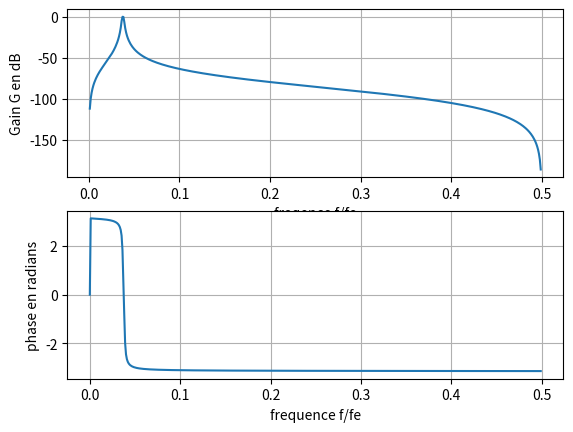

Here is the Python script that generated this plot: (Note: this script raises an exception after producing the figure.)
#!/usr/bin/env python3
# -*- coding: utf-8 -*-
"""
Created on Sun Dec  6 11:14:16 2020

@author: guycarrault & ThomasLesaulnier
"""
#from matplotlib.pyplot import *
import scipy.signal
import matplotlib.pyplot as plt
import numpy as np
#from pylab import *
plt.close("all")




#calcul de la reponse impulsionnelle selon la methode de  Fourier
fe=44000
#pour selectionner 1661
fc1=1600
fc2=1700
b2,a2 = scipy.signal.iirfilter(N=2,Wn=[fc1*2/fe,fc2*2/fe],btype="bandpass",ftype="butter")
w,Hf=scipy.signal.freqz(b2,a2)
freq=w/(2*np.pi)
plt.figure()
plt.subplot(211)
plt.plot(freq,20*np.log10(np.absolute(Hf)))
plt.xlabel("freqence f/fe")
plt.ylabel("Gain G en dB")
plt.grid()
plt.subplot(212)
plt.plot(freq,np.unwrap(np.angle(Hf)))
plt.xlabel("frequence f/fe")
plt.ylabel("phase en radians")
plt.grid()




#simulation d une sinusoïde   
plt.figure(6)
fe=44000
f1=1660
fo=1000
duree=1

##########
import math
import numpy as np
from matplotlib.pyplot import *
import scipy.io.wavfile as wave
from numpy.fft import fft

rate,data = wave.read('son/detection/1.wav')
n = data.size
duree = 1.0*n/rate

te = 1.0/rate
t = np.zeros(n)
for k in range(n):
    t[k] = te*k

entree=data
tps=t
##########

plt.subplot(311)
plt.plot(tps[1000:2000],entree[1000:2000])
plt.title("signal à l'entree du filtre")
plt.grid()

zi = scipy.signal.lfiltic(b2,a2,x=[0],y=[0])
[sortie,zf] = scipy.signal.lfilter(b2,a2,entree,zi=zi)
plt.subplot(312)   
plt.plot(tps[1000:2000],sortie[1000:2000])
plt.title("Signal à la sortie du filtre")
plt.grid()


